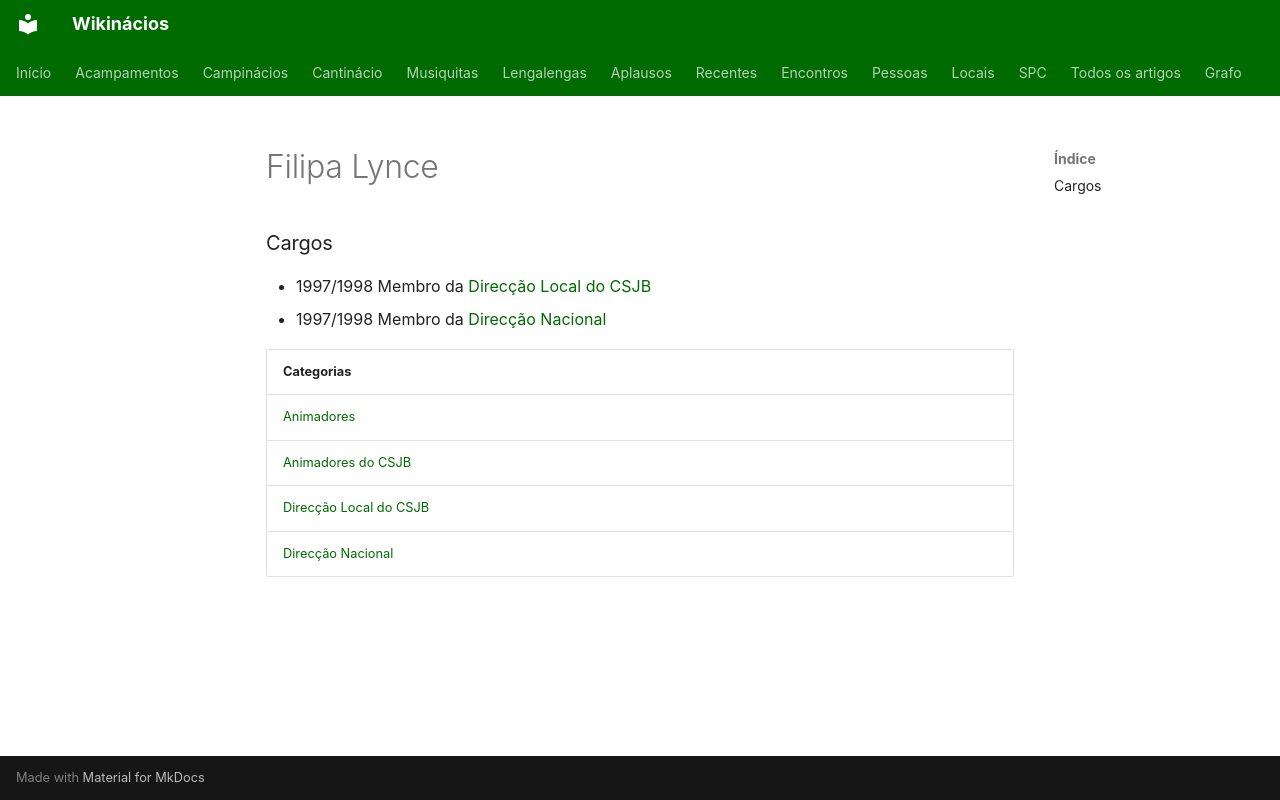

repository: neteinstein/Campinacios · page: Pessoas/F/Filipa Lynce.html · generator: mkdocs

# Filipa Lynce

### Cargos

- 1997/1998 Membro da [Direcção Local do CSJB](../../Categorias/Direc%C3%A7%C3%A3o%20Local%20do%20CSJB.md)
- 1997/1998 Membro da [Direcção Nacional](../../Categorias/Direc%C3%A7%C3%A3o%20Nacional.md)

| Categorias |
| --- |
| [Animadores](../../Categorias/Animadores.md) |
| [Animadores do CSJB](../../Categorias/Animadores%20do%20CSJB.md) |
| [Direcção Local do CSJB](../../Categorias/Direc%C3%A7%C3%A3o%20Local%20do%20CSJB.md) |
| [Direcção Nacional](../../Categorias/Direc%C3%A7%C3%A3o%20Nacional.md) |
